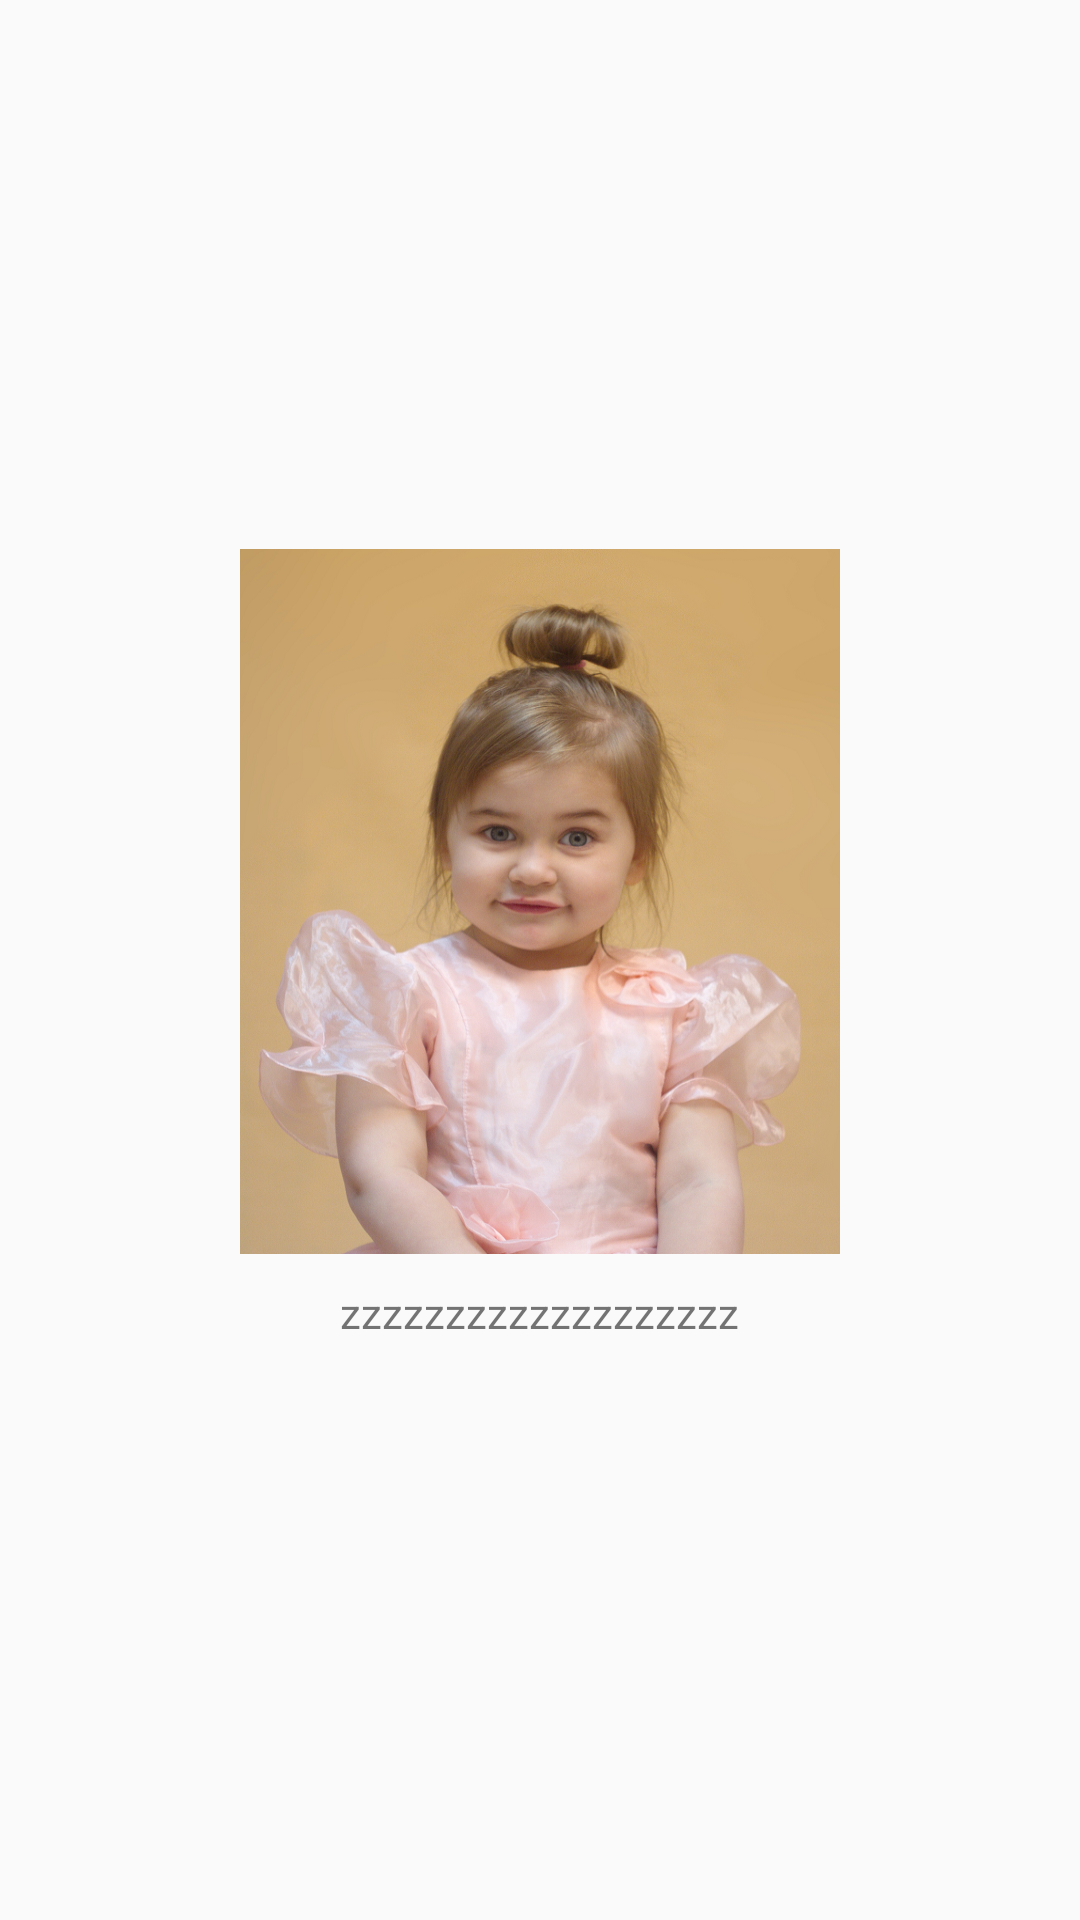

Write the Android layout XML for this screen, with the resource values it uses.
<!-- AndroidManifest.xml: application theme AppTheme -->
<!-- res/layout/fragment_2_2.xml -->
<LinearLayout xmlns:android="http://schemas.android.com/apk/res/android"
    xmlns:app="http://schemas.android.com/apk/res-auto"
    xmlns:tools="http://schemas.android.com/tools"
    android:layout_width="match_parent"
    android:layout_height="match_parent"
    android:orientation="vertical"
    android:gravity="center"
    tools:context="com.example.kif.lessonanimation.Fragment_2_2">

    

    <FrameLayout
        android:layout_width="200dp"
        android:layout_height="235dp">

        <ImageView
            android:id="@+id/imageView2"
            android:layout_width="wrap_content"
            android:layout_height="wrap_content"
            android:transitionName="imageView"
            android:scaleType="fitXY"
            android:src="@drawable/img" />
    </FrameLayout>


    <TextView
        android:id="@+id/textView2"
        android:layout_width="wrap_content"
        android:layout_height="wrap_content"
        android:layout_margin="10dp"
        android:transitionName="textView"
        android:text="zzzzzzzzzzzzzzzzzzz" />

</LinearLayout>
<!-- resources referenced by this layout -->
<resources>
  <!-- drawable img: png bitmap (drawable, 740580 bytes) -->
  <style name="AppTheme" parent="Theme.AppCompat.Light.DarkActionBar">
          
          <item name="colorPrimary">@color/colorPrimary</item>
          <item name="colorPrimaryDark">@color/colorPrimaryDark</item>
          <item name="colorAccent">@color/colorAccent</item>
      </style>
  <!-- not gathered from this repository: default colours our renderer supplied (Android Studio template values) -->
  <color name="colorPrimary">#FF6200EE</color>
  <color name="colorPrimaryDark">#FF3700B3</color>
  <color name="colorAccent">#FF03DAC5</color>
</resources>
